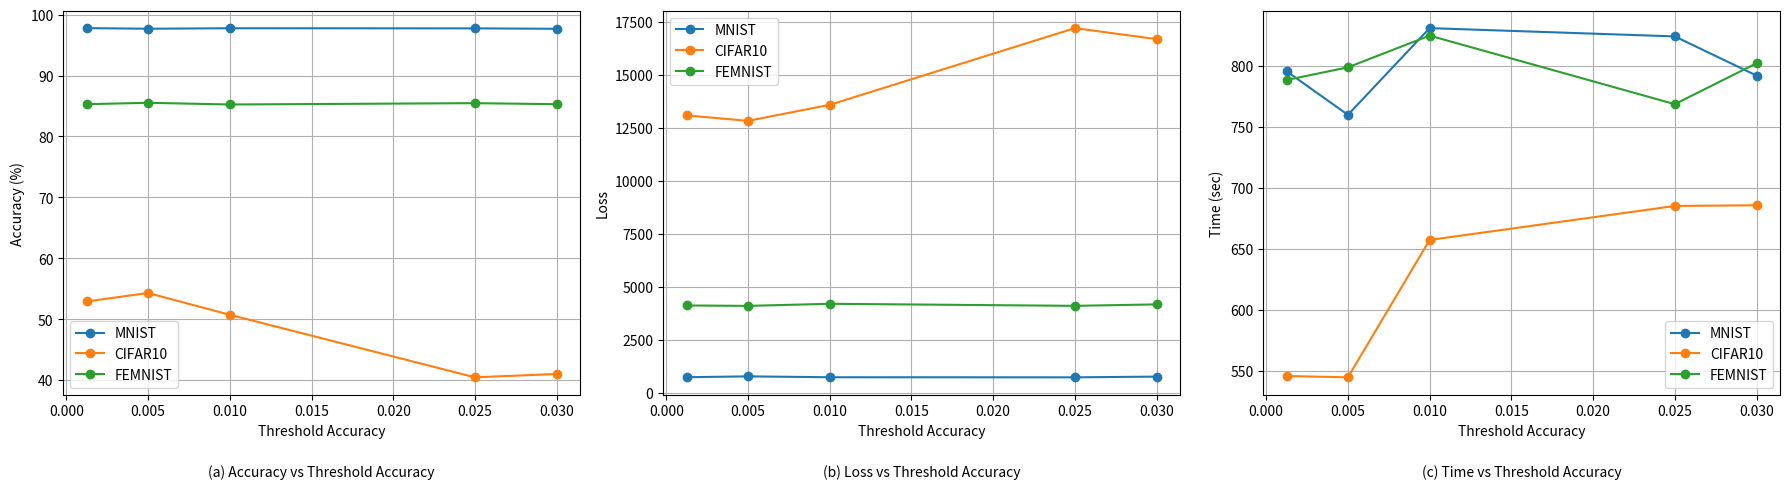

Here is the Python script that generated this plot:
import matplotlib.pyplot as plt

# Data from the table
mnist_threshold_accuracy = [0.00125, 0.005, 0.01, 0.025, 0.03]
mnist_accuracy = [97.79, 97.69, 97.77, 97.75, 97.68]
mnist_loss = [732.82, 772.79, 731.64, 727.20, 761.25]
mnist_time = [795.33, 759.65, 830.66, 823.88, 791.82]

cifar10_threshold_accuracy = [0.00125, 0.005, 0.01, 0.025, 0.03]
cifar10_accuracy = [52.91, 54.30, 50.72, 40.45, 41.00]
cifar10_loss = [13092.65, 12833.09, 13590.82, 17211.53, 16692.79]
cifar10_time = [545.81, 544.72, 657.20, 685.04, 685.62]

femnist_threshold_accuracy = [0.00125, 0.005, 0.01, 0.025, 0.03]
femnist_accuracy = [85.30, 85.53, 85.25, 85.47, 85.30]
femnist_loss = [4119.65, 4099.86, 4199.04, 4102.08, 4170.79]
femnist_time = [788.17, 798.57, 824.53, 768.40, 801.87]

# Plotting
fig = plt.figure(figsize=(18, 5))

# Accuracy vs Threshold Accuracy
ax1 = fig.add_subplot(1, 3, 1)
ax1.plot(mnist_threshold_accuracy, mnist_accuracy, marker='o', label='MNIST')
ax1.plot(cifar10_threshold_accuracy, cifar10_accuracy, marker='o', label='CIFAR10')
ax1.plot(femnist_threshold_accuracy, femnist_accuracy, marker='o', label='FEMNIST')
ax1.set_xlabel('Threshold Accuracy')
ax1.set_ylabel('Accuracy (%)')
# ax1.set_title('Accuracy vs Threshold Accuracy')
ax1.text(0.5, -0.2, '(a) Accuracy vs Threshold Accuracy', ha='center', va='center', transform=ax1.transAxes)
ax1.legend()
ax1.grid(True)

# Loss vs Threshold Accuracy
ax2 = fig.add_subplot(1, 3, 2)
ax2.plot(mnist_threshold_accuracy, mnist_loss, marker='o', label='MNIST')
ax2.plot(cifar10_threshold_accuracy, cifar10_loss, marker='o', label='CIFAR10')
ax2.plot(femnist_threshold_accuracy, femnist_loss, marker='o', label='FEMNIST')
ax2.set_xlabel('Threshold Accuracy')
ax2.set_ylabel('Loss')
# ax2.set_title('Loss vs Threshold Accuracy')
ax2.text(0.5, -0.2, '(b) Loss vs Threshold Accuracy', ha='center', va='center', transform=ax2.transAxes)
ax2.legend()
ax2.grid(True)

# Time vs Threshold Accuracy
ax3 = fig.add_subplot(1, 3, 3)
ax3.plot(mnist_threshold_accuracy, mnist_time, marker='o', label='MNIST')
ax3.plot(cifar10_threshold_accuracy, cifar10_time, marker='o', label='CIFAR10')
ax3.plot(femnist_threshold_accuracy, femnist_time, marker='o', label='FEMNIST')
ax3.set_xlabel('Threshold Accuracy')
ax3.set_ylabel('Time (sec)')
# ax3.set_title('Time vs Threshold Accuracy')
ax3.text(0.5, -0.2, '(c) Time vs Threshold Accuracy', ha='center', va='center', transform=ax3.transAxes)
ax3.legend()
ax3.grid(True)

plt.tight_layout()
plt.savefig('threshold_accuracy.png')
plt.show()